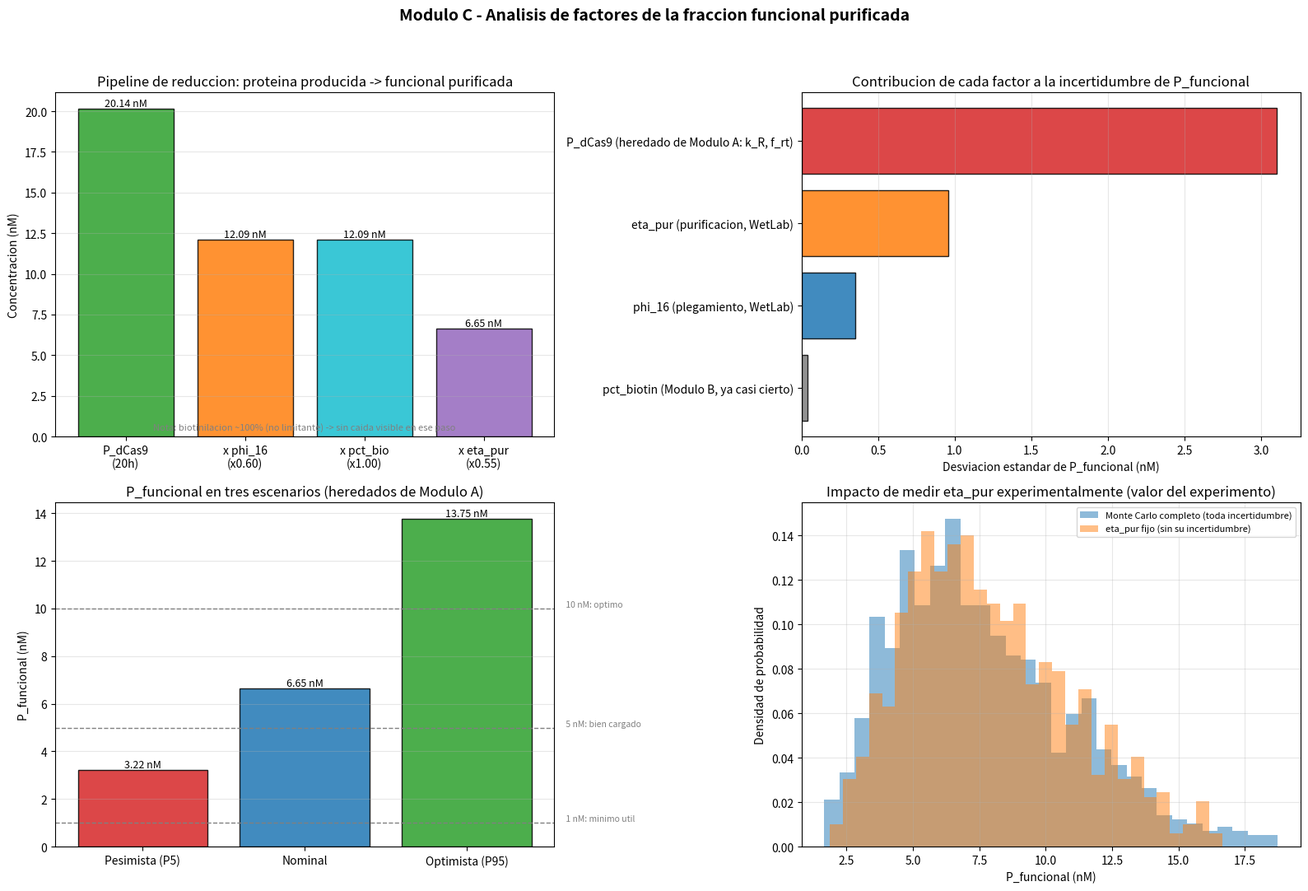
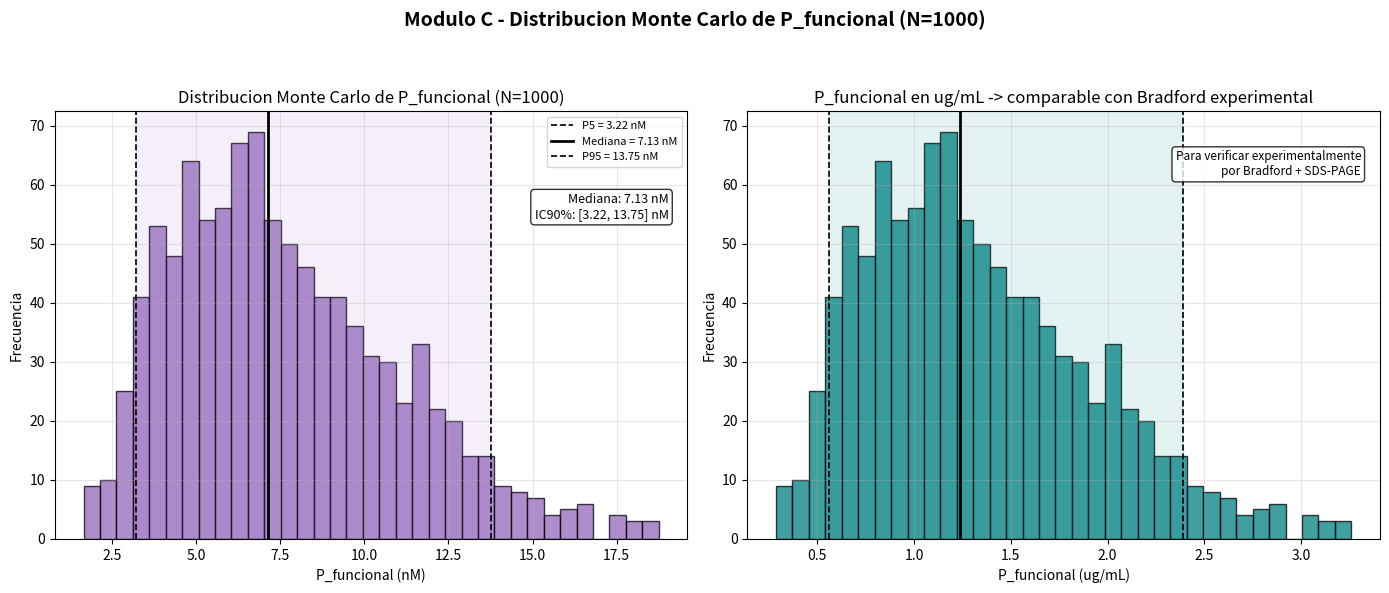

These figures' Python source, in order:
#!/usr/bin/env python3
# -*- coding: utf-8 -*-
"""
=======================================================================
MODULO C - FRACCION FUNCIONAL PURIFICADA
=======================================================================
Proyecto iGEM 2026 - Deteccion de mutaciones oncogenicas en ctDNA
Modelado matematico de biologia sintetica (Dry Lab)

Este modulo integra aritmeticamente los outputs de los Modulos A y B para
calcular cuanta proteina dCas9-AviTag FUNCIONAL, biotinilada y PURIFICADA
queda disponible para presentar al chip de streptavidina (Modulo D).

Pipeline:
    Modulo A (5 ODEs)      -> P_dCas9(20h) con IC90%
    Modulo B (Michaelis-Menten) -> % biotinilacion ~ 100%
             |
             v  (ambos entran aqui)
    MODULO C: P_funcional = P_dCas9(20h) x phi_16 x pct_biotin x eta_pur
             |
             v
    Modulo D (Langmuir, inmovilizacion en chip)

# ============================================================
# INSTALACION DE DEPENDENCIAS (ejecutar en terminal una sola vez)
# ============================================================
# conda activate pythonProjectya
# conda install numpy scipy matplotlib
#
# Ejecutar:
# python modulo_C.py
# ============================================================

=======================================================================
CONTEXTO Y SUPUESTOS DEL MODULO
=======================================================================
1. Este modulo NO tiene ecuaciones diferenciales: es una integracion
   ARITMETICA de 4 factores multiplicativos, cada uno con su propia
   fuente y su propia incertidumbre. La complejidad esta en propagar
   esa incertidumbre de forma rigurosa (Monte Carlo), no en la dinamica
   temporal (eso ya se resolvio en los Modulos A y B).

2. pct_biotin ~ 100% (confirmado en el Modulo B): dado que [S_0] << Km_S
   (regimen de primer orden) y la biotina intracelular (5000 nM) esta
   en exceso masivo sobre S_0 en todos los escenarios evaluados, la
   biotinilacion se completa practicamente por entero dentro de las 24h
   de reaccion disponibles. Por eso pct_biotin aporta muy poca
   incertidumbre al resultado final, comparado con los otros factores.

3. phi_16 se aplica DESPUES de la purificacion (como factor conceptual
   sobre el pool purificado), no antes: la purificacion por afinidad
   His-tag/Ni-NTA no distingue entre proteina correctamente plegada y
   proteina mal plegada, ya que AMBAS conservan el His-tag accesible
   (a menos que el mal plegamiento oculte el tag, lo cual se ignora
   aqui como simplificacion). Por tanto eta_pur actua sobre la proteina
   TOTAL soluble, y phi_16 se aplica como la fraccion de ESE pool
   purificado que es funcionalmente activa.

4. TrxA (tiorredoxina, fusionada N-terminal) mejora la SOLUBILIDAD de
   la proteina (reduce la tendencia a formar cuerpos de inclusion), pero
   esto NO es lo mismo que garantizar el plegamiento CORRECTO del
   dominio dCas9: una proteina puede ser soluble y aun asi no plegar
   correctamente su sitio activo. Por eso phi_16 y eta_pur siguen
   siendo factores conceptualmente distintos en este modelo, aunque
   ambos esten relacionados con la "calidad" de la proteina producida.

5. Los resultados de este modulo son sensibles PRINCIPALMENTE a
   P_dCas9(20h) (que hereda la incertidumbre de k_R y f_rt del Modulo A)
   y a eta_pur (rendimiento de purificacion, todavia sin medir). El
   analisis de sensibilidad (tornado chart) mas abajo cuantifica esto.
=======================================================================
"""

# =======================================================================
# IMPORTS
# =======================================================================
import numpy as np                          # arreglos numericos, muestreo Monte Carlo (np.random.triangular)
import matplotlib.pyplot as plt              # generacion de graficas
import matplotlib.gridspec as gridspec       # layout de subplots 2x2
import scipy.stats as stats                  # utilidades estadisticas (percentiles, etc. via numpy tambien)

np.random.seed(42)   # reproducibilidad de las corridas Monte Carlo

# =======================================================================
# SECCION A: INPUTS DE MODULOS ANTERIORES
# =======================================================================

# --- Del Modulo A v2.0 ---
P_dCas9_20h_nominal = 20.145e-9  # [M] | ← Modulo A v2.0: P_dCas9(t=20h), corrida
                                  #        deterministica nominal, Radau, 16C.

P_dCas9_P5  = 5.78e-9    # [M] | ← Modulo A v2.0: percentil 5 del Monte Carlo (N=500)
P_dCas9_P50 = 17.43e-9   # [M] | ← Modulo A v2.0: mediana del Monte Carlo (N=500)
P_dCas9_P95 = 50.64e-9   # [M] | ← Modulo A v2.0: percentil 95 del Monte Carlo (N=500)

phi_16_nominal = 0.60    # [adim] | ← Modulo A v2.0.
                          #           Fuente: Vera, A., Gonzalez-Montalban, N., Aris, A.,
                          #           & Villaverde, A. (2007). The conformational quality
                          #           of insoluble recombinant proteins is enhanced at low
                          #           growth temperatures. Biotechnology and Bioengineering,
                          #           96(6), 1101-1106. https://doi.org/10.1002/bit.21218
phi_16_rel_unc = 0.15     # [adim] | ← Modulo A v2.0 (±15% de incertidumbre relativa)
                          # ⚠ WET LAB: confirmar por SDS-PAGE fraccion soluble/insoluble
                          #            a 16C post-lisis. PRIORIDAD ALTA.

# --- Del Modulo B ---
pct_biotin_nominal = 1.00   # [adim] | ← Modulo B: % biotinilacion ~ 100% en todos los
                             #           escenarios. [S_0] << Km_S (regimen primer orden)
                             #           y [biotina_intracelular] = 5000 nM >> S_0.
                             #           La biotina nunca es limitante en el sistema actual.
pct_biotin_rel_unc = 0.03   # [adim] | ← Modulo B: incertidumbre conservadora ±3%
                             #           (refleja posibles variaciones en [IPTG], T,
                             #           concentracion de BirA en diferentes escenarios)

# =======================================================================
# SECCION B: RENDIMIENTO DE PURIFICACION (parametro nuevo de este modulo)
# =======================================================================
eta_pur_nominal = 0.55   # [adim] | Rendimiento de purificacion His-tag Ni-NTA.
                          #          Valor central del rango de literatura para proteinas
                          #          grandes (>100 kDa) con fusion de solubilidad.
                          #          Rango tipico: 40-75% del lisado soluble.
                          #          Fuente: Bornhorst, J. A., & Falke, J. J. (2000).
                          #          Purification of proteins using polyhistidine affinity
                          #          tags. Methods in Enzymology, 326, 245-254.
                          #          https://doi.org/10.1016/S0076-6879(00)26058-8
                          # ⚠ WET LAB PRIORITARIO: medir por Bradford + SDS-PAGE/
                          #   densitometria en su primer lote de purificacion.
                          #   Calcular: (ug proteina en eluato) / (ug total en lisado x phi_16)
                          #   Este es el dato que mas diferencia hace entre un modelo
                          #   ilustrativo y un modelo predictivo de su proceso real.

eta_pur_min = 0.30       # [adim] | Limite inferior plausible (proteinas grandes, lisis
                          #          incompleta, perdidas en lavados).
                          #          Fuente: Lebendiker, M., & Danieli, T. (2014).
                          #          Production of prone-to-aggregate proteins.
                          #          FEBS Letters, 588(2), 236-246.
                          #          https://doi.org/10.1016/j.febslet.2013.10.044

eta_pur_max = 0.75       # [adim] | Limite superior plausible (condiciones optimizadas,
                          #          His-tag totalmente accesible gracias a TrxA como
                          #          tag de solubilidad).
                          #          Fuente: LaVallie, E. R., DiBlasio, E. A., Kovacic, S.,
                          #          Grant, K. L., Schendel, P. F., & McCoy, J. M. (1993).
                          #          A thioredoxin gene fusion expression system that
                          #          circumvents inclusion body formation in the E. coli
                          #          cytoplasm. Bio/Technology, 11(2), 187-193.
                          #          https://doi.org/10.1038/nbt0293-187
                          # Nota: TrxA (tiorredoxina) como tag de solubilidad N-terminal
                          # en la construccion 6xHis-TrxA-dCas9-AviTag mejora el
                          # rendimiento de purificacion respecto a construcciones sin el,
                          # particularmente para proteinas grandes como dCas9 (160 kDa).

eta_pur_rel_unc = 0.20   # [adim] | Incertidumbre relativa ±20% para distribucion
                          #          triangular en Monte Carlo. La moda es eta_pur_nominal.

# =======================================================================
# SECCION C: PESO MOLECULAR (para conversion de unidades)
# =======================================================================
# La construccion es: 6xHis-TrxA-dCas9(D10A/H840A)-AviTag
MW_dCas9_kDa = 160.0     # [kDa] | Peso molecular de dCas9 (SpCas9 con mutaciones
                          #         D10A y H840A). Mismo tamano que SpCas9 silvestre.
                          #         Fuente: Qi, L. S., Larson, M. H., Gilbert, L. A.,
                          #         Doudna, J. A., Weissman, J. S., Arkin, A. P., &
                          #         Lim, W. A. (2013). Repurposing CRISPR as an
                          #         RNA-guided platform for sequence-specific control of
                          #         gene expression. Cell, 152(5), 1173-1183.
                          #         https://doi.org/10.1016/j.cell.2013.02.022

MW_TrxA_kDa = 11.7       # [kDa] | Peso molecular de tiorredoxina A (TrxA) de E. coli.
                          #         Fuente: LaVallie et al. (1993). Bio/Technology, 11(2),
                          #         187-193. https://doi.org/10.1038/nbt0293-187

MW_AviTag_kDa = 1.2      # [kDa] | Peso molecular del AviTag (peptido de 15 aminoacidos:
                          #         GLNDIFEAQKIEWHE). ~80 Da x 15 aa ~ 1200 Da.
                          #         Fuente: Beckett, D., Kovaleva, E., & Schatz, P. J.
                          #         (1999). A minimal peptide substrate in biotin holoenzyme
                          #         synthetase-catalyzed biotinylation. Protein Science,
                          #         8(4), 921-929. https://doi.org/10.1110/ps.8.4.921

MW_6xHis_kDa = 0.9       # [kDa] | Peso molecular de 6xHistidina + linker (~900 Da).
                          #         Supuesto documentado: estimacion estandar para etiqueta
                          #         hexahistidina (6 x 137 Da ~ 820 Da + linker).

MW_total_kDa = MW_dCas9_kDa + MW_TrxA_kDa + MW_AviTag_kDa + MW_6xHis_kDa
# MW_total ~ 173.8 kDa -- se usa este valor en todas las conversiones de unidades

# =======================================================================
# SECCION D: PARAMETROS DE VOLUMEN (para conversion a masa)
# =======================================================================
V_cultivo_L = 1.0        # [L] | Volumen de cultivo de referencia para calcular
                          #       rendimiento en mg/L.
                          #       ⚠ WET LAB: ajustar al volumen real de su protocolo.
                          #       Decision de diseno experimental, no un dato bibliografico.

# NOTA: el Modulo A ya trabaja en concentraciones intracelulares (nM), por lo
# que la conversion directa nM -> ug/mL es valida para comparar con metodos
# como Bradford, sin necesidad de un factor adicional de volumen intracelular.


# =======================================================================
# FUNCION: CONVERSION nM -> ug/mL
# =======================================================================
def nM_a_ugmL(C_nM, MW_kDa):
    """
    Convierte una concentracion molar [nM] a concentracion masica [ug/mL],
    dado el peso molecular de la proteina [kDa].

    Derivacion paso a paso:
        C [nM] = C [mol/L] x 1e9
        MW [Da] = MW [kDa] x 1000
        C [g/L] = C [mol/L] x MW [g/mol]
        C [g/L] = (C_nM x 1e-9) x (MW_kDa x 1000)
        C [g/L] = C_nM x MW_kDa x 1e-6
        1 mg/L = 1 ug/mL (verificacion: 1 mg/L = 1000 ug / 1000 mL = 1 ug/mL)
        Por tanto: C [ug/mL] = C_nM x MW_kDa x 1e-3

    Parametros:
        C_nM   : concentracion en nM (escalar o arreglo)
        MW_kDa : peso molecular en kDa

    Retorna:
        Concentracion en ug/mL
    """
    return C_nM * MW_kDa * 1e-3


# =======================================================================
# CALCULO DETERMINISTICO (corrida nominal)
# =======================================================================
P_dCas9_20h_nominal_nM = P_dCas9_20h_nominal * 1e9   # convertir M -> nM para trabajar en nM

# Cascada de reduccion, paso a paso
paso_1_P_dCas9 = P_dCas9_20h_nominal_nM
paso_2_x_phi16 = paso_1_P_dCas9 * phi_16_nominal
paso_3_x_biotin = paso_2_x_phi16 * pct_biotin_nominal
paso_4_x_etapur = paso_3_x_biotin * eta_pur_nominal

P_funcional_nominal_nM = paso_4_x_etapur
P_funcional_nominal_M = P_funcional_nominal_nM * 1e-9
P_funcional_nominal_ugmL = nM_a_ugmL(P_funcional_nominal_nM, MW_total_kDa)

print("=" * 70)
print("MODULO C - Fraccion Funcional Purificada")
print("=" * 70)
print("\nINPUTS RECIBIDOS:")
print(f"  <- Modulo A: P_dCas9(20h) = {P_dCas9_20h_nominal_nM:.3f} nM "
      f"[IC90%: {P_dCas9_P5*1e9:.2f} - {P_dCas9_P95*1e9:.2f} nM]")
print(f"  <- Modulo A: phi_16 = {phi_16_nominal:.2f} (+-{phi_16_rel_unc*100:.0f}%)")
print(f"  <- Modulo B: pct_biotin = {pct_biotin_nominal*100:.1f}% (+-{pct_biotin_rel_unc*100:.0f}%)")
print(f"  Nuevo: eta_pur = {eta_pur_nominal:.2f} (rango literatura: {eta_pur_min:.2f} - "
      f"{eta_pur_max:.2f}) [WET LAB]")

print("\nFACTORES MULTIPLICATIVOS (corrida nominal):")
print(f"  P_dCas9(20h)          = {paso_1_P_dCas9:.3f} nM")
print(f"   x phi_16 ({phi_16_nominal:.2f})    -> {paso_2_x_phi16:.3f} nM")
print(f"   x pct_bio ({pct_biotin_nominal:.2f})   -> {paso_3_x_biotin:.3f} nM  "
      f"[biotinilacion no limitante]")
print(f"   x eta_pur ({eta_pur_nominal:.2f})   -> P_funcional = {paso_4_x_etapur:.3f} nM")

print(f"\nRESULTADO NOMINAL:")
print(f"  P_funcional = {P_funcional_nominal_nM:.3f} nM  -> Modulo D (inmovilizacion en chip)")
print(f"  P_funcional = {P_funcional_nominal_ugmL:.4f} ug/mL  (para verificar por Bradford)")
print(f"  (peso molecular total usado: {MW_total_kDa:.1f} kDa)")


# =======================================================================
# MONTE CARLO (N = 1000 simulaciones)
# =======================================================================
N_MC = 1000

# a) P_dCas9: distribucion triangular con moda=mediana de A, min=P5, max=P95
P_dCas9_muestras = np.random.triangular(P_dCas9_P5, P_dCas9_P50, P_dCas9_P95, size=N_MC) * 1e9  # a nM

# b) phi_16: triangular alrededor del nominal, +-15%
phi_16_lo = phi_16_nominal * (1 - phi_16_rel_unc)
phi_16_hi = phi_16_nominal * (1 + phi_16_rel_unc)
phi_16_muestras = np.random.triangular(phi_16_lo, phi_16_nominal, phi_16_hi, size=N_MC)

# c) pct_biotin: triangular acotada en [0.90, 1.00] (Modulo B confirma >97% en peor caso)
pct_biotin_lo = max(0.90, pct_biotin_nominal * (1 - pct_biotin_rel_unc))
pct_biotin_hi = min(1.00, pct_biotin_nominal * (1 + pct_biotin_rel_unc))
if pct_biotin_hi <= pct_biotin_lo:
    pct_biotin_hi = pct_biotin_lo + 1e-6  # proteccion numerica si el rango colapsa
pct_biotin_muestras = np.random.triangular(pct_biotin_lo, min(pct_biotin_nominal, pct_biotin_hi), pct_biotin_hi, size=N_MC)

# d) eta_pur: triangular con moda nominal, min/max de literatura
eta_pur_muestras = np.random.triangular(eta_pur_min, eta_pur_nominal, eta_pur_max, size=N_MC)

# e) Calculo de P_funcional para cada muestra
P_funcional_MC_nM = P_dCas9_muestras * phi_16_muestras * pct_biotin_muestras * eta_pur_muestras
P_funcional_MC_ugmL = nM_a_ugmL(P_funcional_MC_nM, MW_total_kDa)

# Estadisticos resumen
P_func_mediana = np.median(P_funcional_MC_nM)
P_func_p5 = np.percentile(P_funcional_MC_nM, 5)
P_func_p25 = np.percentile(P_funcional_MC_nM, 25)
P_func_p75 = np.percentile(P_funcional_MC_nM, 75)
P_func_p95 = np.percentile(P_funcional_MC_nM, 95)

P_func_mediana_ugmL = np.median(P_funcional_MC_ugmL)
P_func_p5_ugmL = np.percentile(P_funcional_MC_ugmL, 5)
P_func_p95_ugmL = np.percentile(P_funcional_MC_ugmL, 95)

frac_ge_1nM = np.mean(P_funcional_MC_nM >= 1.0) * 100.0
frac_ge_5nM = np.mean(P_funcional_MC_nM >= 5.0) * 100.0
frac_ge_10nM = np.mean(P_funcional_MC_nM >= 10.0) * 100.0

print(f"\nRESULTADO MONTE CARLO (N={N_MC}):")
print(f"  P_funcional: mediana = {P_func_mediana:.3f} nM  [IC90%: {P_func_p5:.3f} - {P_func_p95:.3f} nM]")
print(f"  P_funcional: mediana = {P_func_mediana_ugmL:.4f} ug/mL [IC90%: {P_func_p5_ugmL:.4f} - {P_func_p95_ugmL:.4f} ug/mL]")
print(f"  % corridas con P_func >= 1 nM : {frac_ge_1nM:.1f}%  (umbral minimo util para chip)")
print(f"  % corridas con P_func >= 5 nM : {frac_ge_5nM:.1f}%  (umbral chip bien cargado)")
print(f"  % corridas con P_func >= 10 nM: {frac_ge_10nM:.1f}%  (umbral optimo)")


# =======================================================================
# ANALISIS DE SENSIBILIDAD (tornado chart)
# =======================================================================
def montecarlo_variando_uno(variar, n=N_MC):
    """
    Corre Monte Carlo variando UNICAMENTE el factor indicado en 'variar'
    (uno de: 'P_dCas9', 'phi_16', 'pct_biotin', 'eta_pur'), manteniendo
    los demas fijos en su valor nominal/moda. Retorna el arreglo de
    P_funcional [nM] resultante.
    """
    P_dCas9_f = np.random.triangular(P_dCas9_P5, P_dCas9_P50, P_dCas9_P95, size=n) * 1e9 \
        if variar == "P_dCas9" else np.full(n, P_dCas9_P50 * 1e9)
    phi_16_f = np.random.triangular(phi_16_lo, phi_16_nominal, phi_16_hi, size=n) \
        if variar == "phi_16" else np.full(n, phi_16_nominal)
    pct_biotin_f = np.random.triangular(pct_biotin_lo, min(pct_biotin_nominal, pct_biotin_hi), pct_biotin_hi, size=n) \
        if variar == "pct_biotin" else np.full(n, pct_biotin_nominal)
    eta_pur_f = np.random.triangular(eta_pur_min, eta_pur_nominal, eta_pur_max, size=n) \
        if variar == "eta_pur" else np.full(n, eta_pur_nominal)

    return P_dCas9_f * phi_16_f * pct_biotin_f * eta_pur_f


factores_nombres = ["P_dCas9", "phi_16", "eta_pur", "pct_biotin"]
factores_etiquetas = {
    "P_dCas9": "P_dCas9 (heredado de Modulo A: k_R, f_rt)",
    "phi_16": "phi_16 (plegamiento, WetLab)",
    "eta_pur": "eta_pur (purificacion, WetLab)",
    "pct_biotin": "pct_biotin (Modulo B, ya casi cierto)",
}

std_por_factor = {}
for nombre in factores_nombres:
    resultado_f = montecarlo_variando_uno(nombre)
    std_por_factor[nombre] = np.std(resultado_f)

# Ordenar de mayor a menor contribucion a la varianza (std)
factores_ordenados = sorted(factores_nombres, key=lambda f: std_por_factor[f], reverse=True)
std_total = sum(std_por_factor.values())

print("\nFACTOR DOMINANTE EN INCERTIDUMBRE:")
for i, nombre in enumerate(factores_ordenados, start=1):
    pct_contribucion = std_por_factor[nombre] / std_total * 100.0
    print(f"  {i}. {factores_etiquetas[nombre]}: {pct_contribucion:.1f}% de la varianza total (std={std_por_factor[nombre]:.3f} nM)")

# --- Escenario "que pasa si mido eta_pur?" (valor del experimento) ---
P_dCas9_fijo_eta = np.random.triangular(P_dCas9_P5, P_dCas9_P50, P_dCas9_P95, size=N_MC) * 1e9
phi_16_fijo_eta = np.random.triangular(phi_16_lo, phi_16_nominal, phi_16_hi, size=N_MC)
pct_biotin_fijo_eta = np.random.triangular(pct_biotin_lo, min(pct_biotin_nominal, pct_biotin_hi), pct_biotin_hi, size=N_MC)
eta_pur_fijo = np.full(N_MC, eta_pur_nominal)   # SIN incertidumbre

P_funcional_sin_incert_etapur = P_dCas9_fijo_eta * phi_16_fijo_eta * pct_biotin_fijo_eta * eta_pur_fijo

IC90_ancho_completo = P_func_p95 - P_func_p5
IC90_sin_etapur_p5 = np.percentile(P_funcional_sin_incert_etapur, 5)
IC90_sin_etapur_p95 = np.percentile(P_funcional_sin_incert_etapur, 95)
IC90_ancho_sin_etapur = IC90_sin_etapur_p95 - IC90_sin_etapur_p5
reduccion_pct = (1 - IC90_ancho_sin_etapur / IC90_ancho_completo) * 100.0

print(f"\nEXPERIMENTO DE MAYOR IMPACTO (ROI experimental):")
print(f"  Si se mide eta_pur por Bradford, el IC90% se reduce de "
      f"[{P_func_p5:.3f} - {P_func_p95:.3f}] a [{IC90_sin_etapur_p5:.3f} - {IC90_sin_etapur_p95:.3f}] nM")
print(f"  Reduccion de incertidumbre: {reduccion_pct:.1f}% del ancho del intervalo")
print("=" * 70)


# =======================================================================
# VISUALIZACION - FIGURA 1: ANALISIS DE FACTORES (2x2)
# =======================================================================
fig1 = plt.figure(figsize=(16, 11))
gs1 = gridspec.GridSpec(2, 2, figure=fig1)
fig1.suptitle("Modulo C - Analisis de factores de la fraccion funcional purificada", fontsize=14, fontweight="bold")

ax_cascada = fig1.add_subplot(gs1[0, 0])
ax_tornado = fig1.add_subplot(gs1[0, 1])
ax_escenarios = fig1.add_subplot(gs1[1, 0])
ax_impacto = fig1.add_subplot(gs1[1, 1])

# --- Panel (1,1): Cascada de reduccion ---
etapas = ["P_dCas9\n(20h)", "x phi_16\n(x0.60)", "x pct_bio\n(x1.00)", "x eta_pur\n(x0.55)"]
valores_cascada = [paso_1_P_dCas9, paso_2_x_phi16, paso_3_x_biotin, paso_4_x_etapur]
colores_cascada = ["tab:green", "tab:orange", "tab:cyan", "tab:purple"]

barras_cascada = ax_cascada.bar(etapas, valores_cascada, color=colores_cascada, alpha=0.85, edgecolor="black")
for barra, valor in zip(barras_cascada, valores_cascada):
    ax_cascada.text(barra.get_x() + barra.get_width() / 2, valor, f"{valor:.2f} nM",
                     ha="center", va="bottom", fontsize=9)
ax_cascada.set_ylabel("Concentracion (nM)")
ax_cascada.set_title("Pipeline de reduccion: proteina producida -> funcional purificada")
ax_cascada.grid(alpha=0.3, axis="y")
ax_cascada.text(0.5, 0.02, "Nota: biotinilacion ~100% (no limitante) -> sin caida visible en ese paso",
                 transform=ax_cascada.transAxes, ha="center", fontsize=8, style="italic", color="gray")

# --- Panel (1,2): Tornado chart ---
nombres_tornado = [factores_etiquetas[f] for f in factores_ordenados]
valores_tornado = [std_por_factor[f] for f in factores_ordenados]
colores_tornado = ["tab:red", "tab:orange", "tab:blue", "tab:gray"]

ax_tornado.barh(nombres_tornado[::-1], valores_tornado[::-1], color=colores_tornado[::-1], edgecolor="black", alpha=0.85)
ax_tornado.set_xlabel("Desviacion estandar de P_funcional (nM)")
ax_tornado.set_title("Contribucion de cada factor a la incertidumbre de P_funcional")
ax_tornado.grid(alpha=0.3, axis="x")

# --- Panel (2,1): Escenarios (P5, Nominal, P95) ---
nombres_esc = ["Pesimista (P5)", "Nominal", "Optimista (P95)"]
valores_esc = [P_func_p5, P_funcional_nominal_nM, P_func_p95]
colores_esc = ["tab:red", "tab:blue", "tab:green"]

barras_esc = ax_escenarios.bar(nombres_esc, valores_esc, color=colores_esc, alpha=0.85, edgecolor="black")
for barra, valor in zip(barras_esc, valores_esc):
    ax_escenarios.text(barra.get_x() + barra.get_width() / 2, valor, f"{valor:.2f} nM",
                        ha="center", va="bottom", fontsize=9)
for umbral, etiqueta in [(1, "1 nM: minimo util"), (5, "5 nM: bien cargado"), (10, "10 nM: optimo")]:
    ax_escenarios.axhline(umbral, color="gray", linestyle="--", linewidth=1)
    ax_escenarios.text(2.6, umbral, f" {etiqueta}", va="bottom", fontsize=7.5, color="gray")
ax_escenarios.set_ylabel("P_funcional (nM)")
ax_escenarios.set_title("P_funcional en tres escenarios (heredados de Modulo A)")
ax_escenarios.grid(alpha=0.3, axis="y")

# --- Panel (2,2): Impacto de medir eta_pur ---
ax_impacto.hist(P_funcional_MC_nM, bins=30, color="tab:blue", alpha=0.5, label="Monte Carlo completo (toda incertidumbre)", density=True)
ax_impacto.hist(P_funcional_sin_incert_etapur, bins=30, color="tab:orange", alpha=0.5, label="eta_pur fijo (sin su incertidumbre)", density=True)
ax_impacto.set_xlabel("P_funcional (nM)")
ax_impacto.set_ylabel("Densidad de probabilidad")
ax_impacto.set_title("Impacto de medir eta_pur experimentalmente (valor del experimento)")
ax_impacto.legend(fontsize=8)
ax_impacto.grid(alpha=0.3)

plt.tight_layout(rect=[0, 0, 1, 0.95])
plt.savefig("ModuloC_analisis_factores.png", dpi=150)
print("\nFigura guardada como: ModuloC_analisis_factores.png")


# =======================================================================
# VISUALIZACION - FIGURA 2: HISTOGRAMA MONTE CARLO Y OUTPUT PARA MODULO D
# =======================================================================
fig2, (ax_hist_nM, ax_hist_ugmL) = plt.subplots(1, 2, figsize=(14, 6))
fig2.suptitle("Modulo C - Distribucion Monte Carlo de P_funcional (N=1000)", fontsize=14, fontweight="bold")

# --- Panel izquierdo: distribucion en nM ---
ax_hist_nM.hist(P_funcional_MC_nM, bins=35, color="tab:purple", alpha=0.75, edgecolor="black")
ax_hist_nM.axvline(P_func_p5, color="black", linestyle="--", linewidth=1.2, label=f"P5 = {P_func_p5:.2f} nM")
ax_hist_nM.axvline(P_func_mediana, color="black", linewidth=2, label=f"Mediana = {P_func_mediana:.2f} nM")
ax_hist_nM.axvline(P_func_p95, color="black", linestyle="--", linewidth=1.2, label=f"P95 = {P_func_p95:.2f} nM")
ax_hist_nM.axvspan(P_func_p5, P_func_p95, color="tab:purple", alpha=0.1)
ax_hist_nM.set_xlabel("P_funcional (nM)")
ax_hist_nM.set_ylabel("Frecuencia")
ax_hist_nM.set_title("Distribucion Monte Carlo de P_funcional (N=1000)")
ax_hist_nM.legend(fontsize=8)
ax_hist_nM.grid(alpha=0.3)
ax_hist_nM.text(0.97, 0.75, f"Mediana: {P_func_mediana:.2f} nM\nIC90%: [{P_func_p5:.2f}, {P_func_p95:.2f}] nM",
                 transform=ax_hist_nM.transAxes, ha="right", fontsize=9,
                 bbox=dict(boxstyle="round", facecolor="white", alpha=0.8))

# --- Panel derecho: distribucion en ug/mL ---
ax_hist_ugmL.hist(P_funcional_MC_ugmL, bins=35, color="teal", alpha=0.75, edgecolor="black")
ax_hist_ugmL.axvline(P_func_p5_ugmL, color="black", linestyle="--", linewidth=1.2)
ax_hist_ugmL.axvline(P_func_mediana_ugmL, color="black", linewidth=2)
ax_hist_ugmL.axvline(P_func_p95_ugmL, color="black", linestyle="--", linewidth=1.2)
ax_hist_ugmL.axvspan(P_func_p5_ugmL, P_func_p95_ugmL, color="teal", alpha=0.1)
ax_hist_ugmL.set_xlabel("P_funcional (ug/mL)")
ax_hist_ugmL.set_ylabel("Frecuencia")
ax_hist_ugmL.set_title("P_funcional en ug/mL -> comparable con Bradford experimental")
ax_hist_ugmL.grid(alpha=0.3)
ax_hist_ugmL.text(0.97, 0.85, "Para verificar experimentalmente\npor Bradford + SDS-PAGE",
                    transform=ax_hist_ugmL.transAxes, ha="right", fontsize=8.5, style="italic",
                    bbox=dict(boxstyle="round", facecolor="white", alpha=0.8))

plt.tight_layout(rect=[0, 0, 1, 0.93])
plt.savefig("ModuloC_distribucion_output.png", dpi=150)
print("Figura guardada como: ModuloC_distribucion_output.png")

plt.show()


# =======================================================================
# OUTPUT EN CONSOLA FINAL
# =======================================================================
print("\n" + "=" * 70)
print("PARAMETROS PENDIENTES DE WET LAB (por prioridad de impacto)")
print("=" * 70)
print("  1. k_R_ref   (-> actualizar en Modulo A)  -- impacto: CRITICO")
print("  2. f_rt      (-> actualizar en Modulo A)  -- impacto: CRITICO")
print("  3. eta_pur   (purificacion, este modulo)  -- impacto: ALTO")
print("  4. phi_16    (-> actualizar en Modulo A)  -- impacto: MEDIO")
print("=" * 70)
print("OUTPUT PARA MODULO D:")
print(f"  P_funcional_para_Langmuir = {P_funcional_nominal_nM:.3f} nM  [nominal]")
print(f"  P_funcional_IC90          = [{P_func_p5:.3f}, {P_func_p95:.3f}] nM  "
      f"[para analisis de sensibilidad en Modulo D]")
print("=" * 70)


# =======================================================================
# SECCION DE INTEGRACION CON MODULOS
# =======================================================================
#
#   1. P_funcional [nM] (calculado arriba, tanto el valor nominal como el
#      IC90% del Monte Carlo) entra al Modulo D como la concentracion de
#      proteina disponible para inmovilizacion (el parametro C_proteina /
#      c_dCas9 de la isoterma y cinetica de Langmuir). Se recomienda que
#      el Modulo D corra sus 3 escenarios (pesimista/nominal/optimista)
#      usando los P5/mediana/P95 de ESTE modulo, en vez de los que traia
#      heredados directamente de Modulo B/A (este modulo ya incorpora la
#      incertidumbre adicional de phi_16, pct_biotin y eta_pur, que antes
#      no estaba propagada hacia D).
#
#   2. Cuando WetLab mida eta_pur real (Bradford + SDS-PAGE del primer
#      lote de purificacion), el UNICO cambio necesario es actualizar
#      eta_pur_nominal (y opcionalmente eta_pur_min/max si el rango
#      medido no coincide con el de literatura) en este script.
#
#   3. Cuando el Modulo A actualice k_R_ref o f_rt (tras mediciones de
#      WetLab), actualizar P_dCas9_P5/P50/P95 en la Seccion A de este
#      script con los nuevos percentiles del Monte Carlo de Modulo A.
#
#   4. pct_biotin puede actualizarse si WetLab hace un ensayo de
#      biotinilacion cuantitativo (streptavidina-HRP + densitometria),
#      reemplazando el valor teorico (~100%, derivado del regimen
#      cinetico) por una medicion directa del pool de proteina real.
#
# =======================================================================
